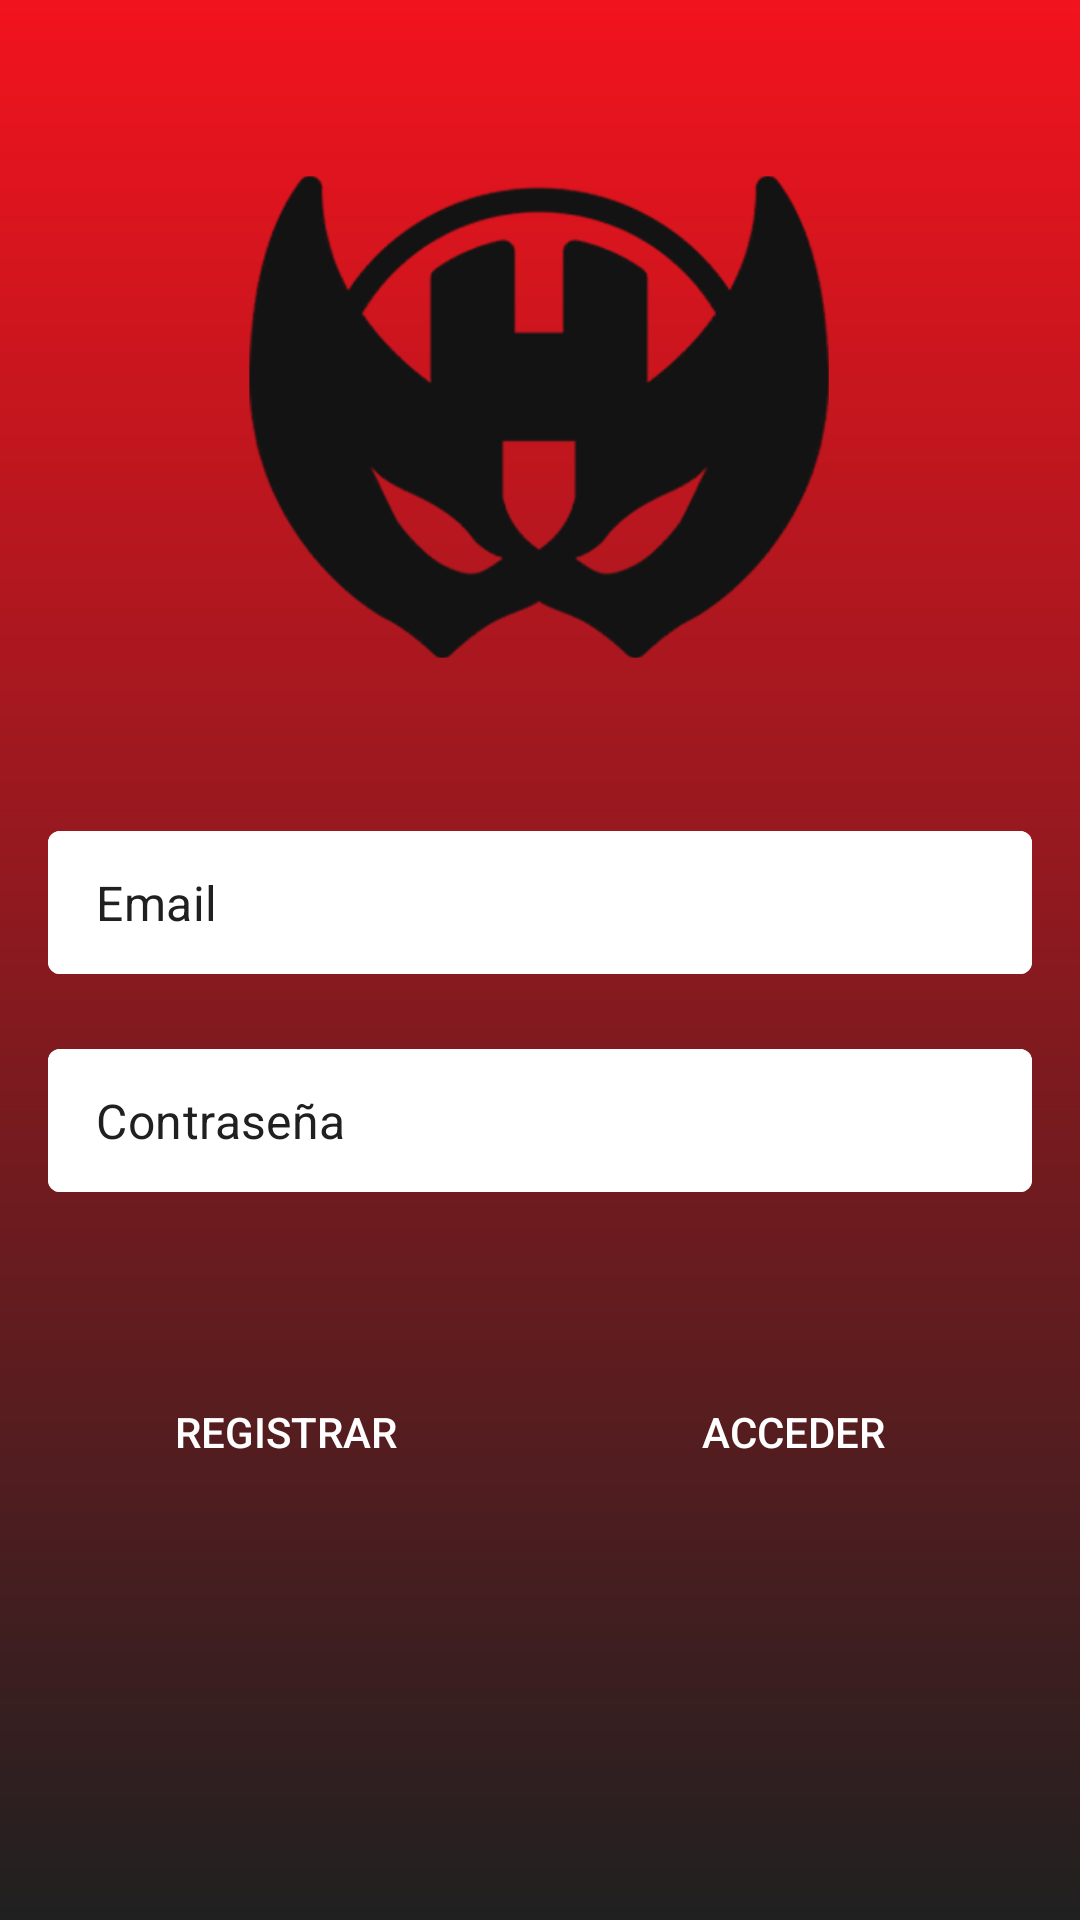

The Android layout XML behind this screen, and the referenced resources:
<!-- AndroidManifest.xml: application theme Theme.Comicall.NoActionBar -->
<!-- res/layout/activity_login.xml -->
<?xml version="1.0" encoding="utf-8"?>
<androidx.constraintlayout.widget.ConstraintLayout xmlns:android="http://schemas.android.com/apk/res/android"
    xmlns:app="http://schemas.android.com/apk/res-auto"
    xmlns:tools="http://schemas.android.com/tools"
    android:layout_width="match_parent"
    android:layout_height="match_parent"
    android:background="@drawable/gradient">

    <LinearLayout
        android:id="@+id/linearLayout"
        android:layout_width="0dp"
        android:layout_height="wrap_content"
        android:layout_marginStart="16dp"
        android:layout_marginTop="150dp"
        android:layout_marginEnd="16dp"
        android:layout_marginBottom="16dp"
        android:orientation="vertical"
        app:layout_constraintBottom_toBottomOf="parent"
        app:layout_constraintEnd_toEndOf="parent"
        app:layout_constraintStart_toStartOf="parent"
        app:layout_constraintTop_toTopOf="parent">

        <com.google.android.material.textfield.TextInputLayout
            android:id="@+id/emailEditText"
            style="@style/TextInputLayoutStyle"
            android:layout_width="match_parent"
            android:layout_height="match_parent"
            app:boxBackgroundColor="@color/white"
            app:hintEnabled="false">


            <com.google.android.material.textfield.TextInputEditText
                android:layout_width="match_parent"
                android:layout_height="wrap_content"
                android:textColorHint="@color/marvel_grey"
                android:textColor="@color/marvel_grey"
                android:hint="Email" />
        </com.google.android.material.textfield.TextInputLayout>

        <Space
            android:layout_width="match_parent"
            android:layout_height="25dp" />

        <com.google.android.material.textfield.TextInputLayout
            android:id="@+id/passwordEditText"
            style="@style/TextInputLayoutStyle"
            android:layout_width="match_parent"
            android:layout_height="match_parent"
            app:boxBackgroundColor="@color/white"
            app:hintEnabled="false">


            <com.google.android.material.textfield.TextInputEditText
                android:layout_width="match_parent"
                android:layout_height="wrap_content"
                android:textColorHint="@color/marvel_grey"
                android:textColor="@color/marvel_grey"
                android:hint="Contraseña"
                android:inputType="textPassword" />
        </com.google.android.material.textfield.TextInputLayout>

        <Space
            android:layout_width="match_parent"
            android:layout_height="60dp" />

        <LinearLayout
            android:layout_width="match_parent"
            android:layout_height="wrap_content"
            android:orientation="horizontal">

            <Button
                android:id="@+id/signUpButton"
                android:layout_width="50dp"
                android:layout_height="40dp"
                android:layout_weight="1"
                android:background="@drawable/rounded_custom_button"
                android:text="Registrar"
                android:textColor="@color/white" />

            <Space
                android:layout_width="10dp"
                android:layout_height="wrap_content" />

            <Button
                android:id="@+id/loginButton"
                android:layout_width="50dp"
                android:layout_height="40dp"
                android:layout_weight="1"
                android:background="@drawable/rounded_custom_button"
                android:text="Acceder"
                android:textColor="@color/white" />
        </LinearLayout>
    </LinearLayout>

    <ImageView
        android:id="@+id/imageView"
        android:layout_width="210dp"
        android:layout_height="250dp"
        android:src="@drawable/icono_logo_comicall"
        app:layout_constraintBottom_toTopOf="@+id/linearLayout"
        app:layout_constraintEnd_toEndOf="parent"
        app:layout_constraintHorizontal_bias="0.497"
        app:layout_constraintStart_toStartOf="parent"
        app:layout_constraintTop_toTopOf="parent"
        app:layout_constraintVertical_bias="0.521" />

</androidx.constraintlayout.widget.ConstraintLayout>
<!-- resources referenced by this layout -->
<resources>
  <color name="marvel_grey">#202020</color>
  <color name="white">#FFFFFFFF</color>
  <!-- drawable gradient (drawable) -->
  <?xml version="1.0" encoding="utf-8"?>
  <shape xmlns:android="http://schemas.android.com/apk/res/android"
      android:shape="rectangle">
      <gradient
          android:startColor="@color/marvel_grey"
          android:endColor="@color/marvel_red"
          android:angle="90" />
  </shape>
  <!-- drawable icono_logo_comicall: png bitmap (drawable, 38984 bytes) -->
  <style name="TextInputLayoutStyle" parent="Widget.MaterialComponents.TextInputLayout.OutlinedBox.Dense">
          <item name="boxStrokeColor">@color/text_input_box_stroke_color</item>
          <item name="boxStrokeWidth">1.5dp</item>
      </style>
  <style name="Theme.Comicall.NoActionBar">
          <item name="windowActionBar">false</item>
          <item name="windowNoTitle">true</item>
      </style>
  <color name="marvel_red">#F2131E</color>
</resources>
